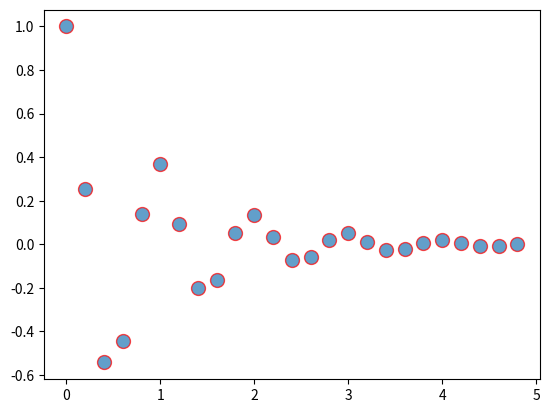

The matplotlib source for this figure:
import matplotlib.pyplot as plt
import numpy as np

def f(t):
    'A damped expomemtial'
    s1 = np.cos(2 * np.pi * t )
    e1 = np.exp(-t)
    return s1 * e1

t1 = np.arange(0.0, 5.0, .2)
l = plt.plot(t1,f(t1),'ro')
plt.setp(l,markersize=10)
plt.setp(l,markerfacecolor='C0')
plt.setp(l,alpha=0.7)
plt.show()